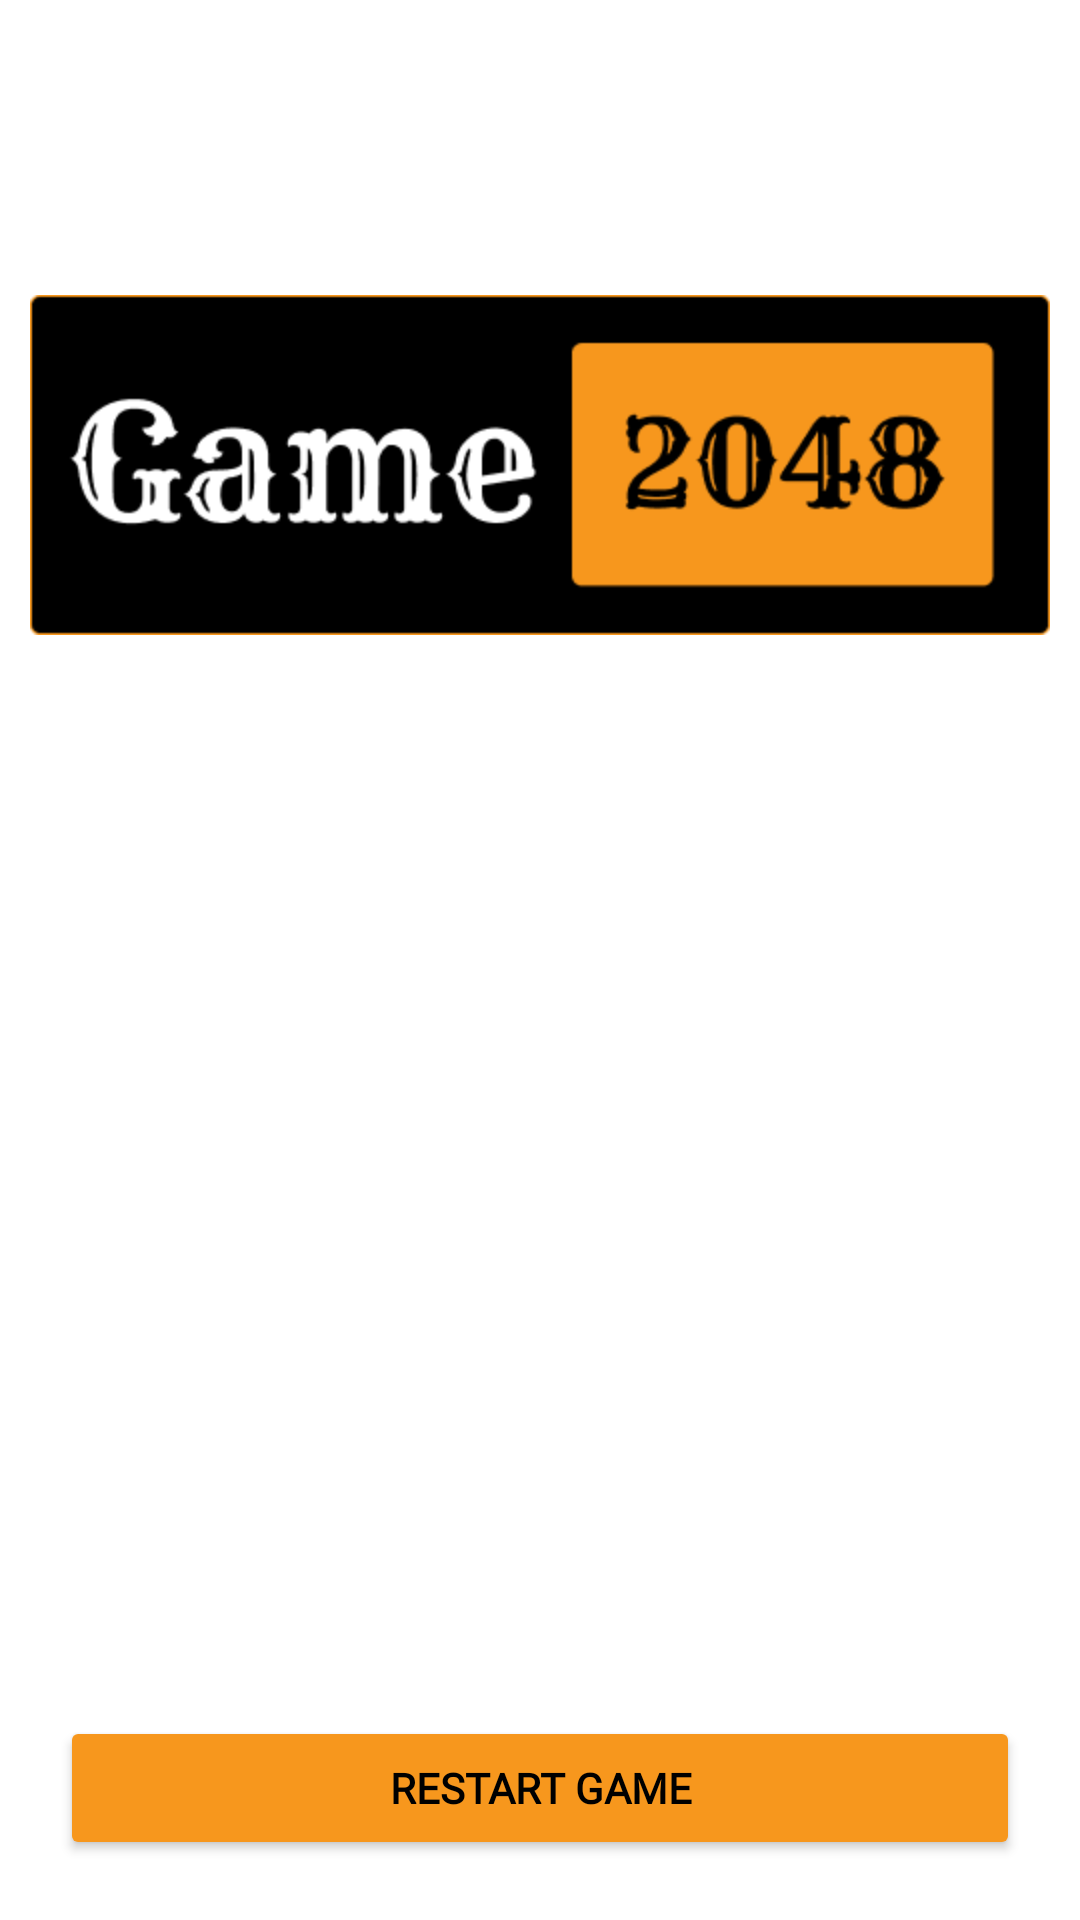

Layout XML and referenced resources for this Android screen:
<!-- AndroidManifest.xml: application theme Theme.Game2048mdapp -->
<!-- res/layout/activity_main.xml -->
<?xml version="1.0" encoding="utf-8"?>
<androidx.constraintlayout.widget.ConstraintLayout xmlns:android="http://schemas.android.com/apk/res/android"
    xmlns:app="http://schemas.android.com/apk/res-auto"
    xmlns:tools="http://schemas.android.com/tools"
    android:layout_width="match_parent"
    android:layout_height="match_parent"
    tools:context=".MainActivity">

    <ImageView
        android:id="@+id/image_app"
        android:layout_width="wrap_content"
        android:layout_height="wrap_content"
        android:padding="10dp"
        android:src="@drawable/app_logo"
        app:layout_constraintBottom_toTopOf="@id/layout_board"
        app:layout_constraintLeft_toLeftOf="parent"
        app:layout_constraintRight_toRightOf="parent"
        app:layout_constraintTop_toTopOf="parent" />

    <GridLayout
        android:id="@+id/layout_board"
        android:layout_width="match_parent"
        android:layout_height="wrap_content"
        android:layout_centerInParent="true"
        android:alignmentMode="alignBounds"
        android:columnCount="4"
        android:padding="10dp"
        android:rowCount="4"
        android:textAlignment="center"
        android:useDefaultMargins="true"
        app:layout_constraintBottom_toBottomOf="parent"
        app:layout_constraintEnd_toEndOf="parent"
        app:layout_constraintStart_toStartOf="parent"
        app:layout_constraintTop_toTopOf="parent" />

    <ImageView
        android:id="@+id/image_view_result"
        android:layout_width="wrap_content"
        android:layout_height="wrap_content"
        android:padding="10dp"
        tools:srcCompat="@drawable/game_over"
        app:layout_constraintBottom_toTopOf="@id/button_restart"
        app:layout_constraintLeft_toLeftOf="parent"
        app:layout_constraintRight_toRightOf="parent"
        app:layout_constraintTop_toBottomOf="@id/layout_board" />

    <Button
        android:id="@+id/button_restart"
        android:layout_width="match_parent"
        android:layout_height="wrap_content"
        android:layout_margin="20dp"
        android:backgroundTint="#f7971d"
        android:fontFamily="@font/rye"
        android:text="Restart Game"
        android:textColor="@color/black"
        android:textStyle="bold"
        app:layout_constraintBottom_toBottomOf="parent"
        app:layout_constraintLeft_toLeftOf="parent"
        app:layout_constraintRight_toRightOf="parent" />

</androidx.constraintlayout.widget.ConstraintLayout>
<!-- resources referenced by this layout -->
<resources>
  <!-- drawable app_logo: png bitmap (drawable, 10021 bytes) -->
  <!-- drawable game_over: png bitmap (drawable, 9733 bytes) -->
  <style name="Theme.Game2048mdapp" parent="Theme.MaterialComponents.DayNight.DarkActionBar">
          
          <item name="colorPrimary">@color/purple_500</item>
          <item name="colorPrimaryVariant">@color/purple_700</item>
          <item name="colorOnPrimary">@color/white</item>
          
          <item name="colorSecondary">@color/teal_200</item>
          <item name="colorSecondaryVariant">@color/teal_700</item>
          <item name="colorOnSecondary">@color/black</item>
          
          <item name="android:statusBarColor" tools:targetApi="l">?attr/colorPrimaryVariant</item>
          
      </style>
  <!-- not gathered from this repository: default colours our renderer supplied (Android Studio template values) -->
  <color name="purple_500">#FF6200EE</color>
  <color name="purple_700">#FF3700B3</color>
  <color name="teal_200">#FF03DAC5</color>
  <color name="teal_700">#FF018786</color>
  <color name="black">#FF000000</color>
  <color name="white">#FFFFFFFF</color>
</resources>
